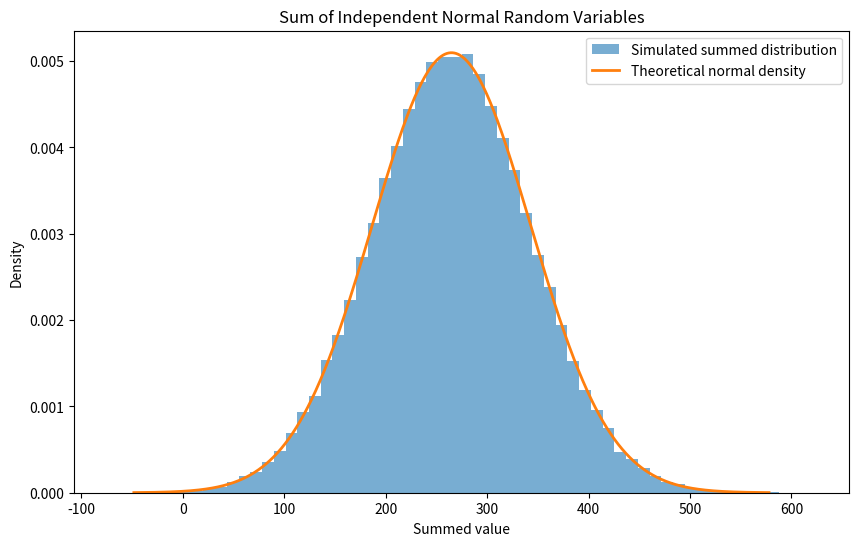
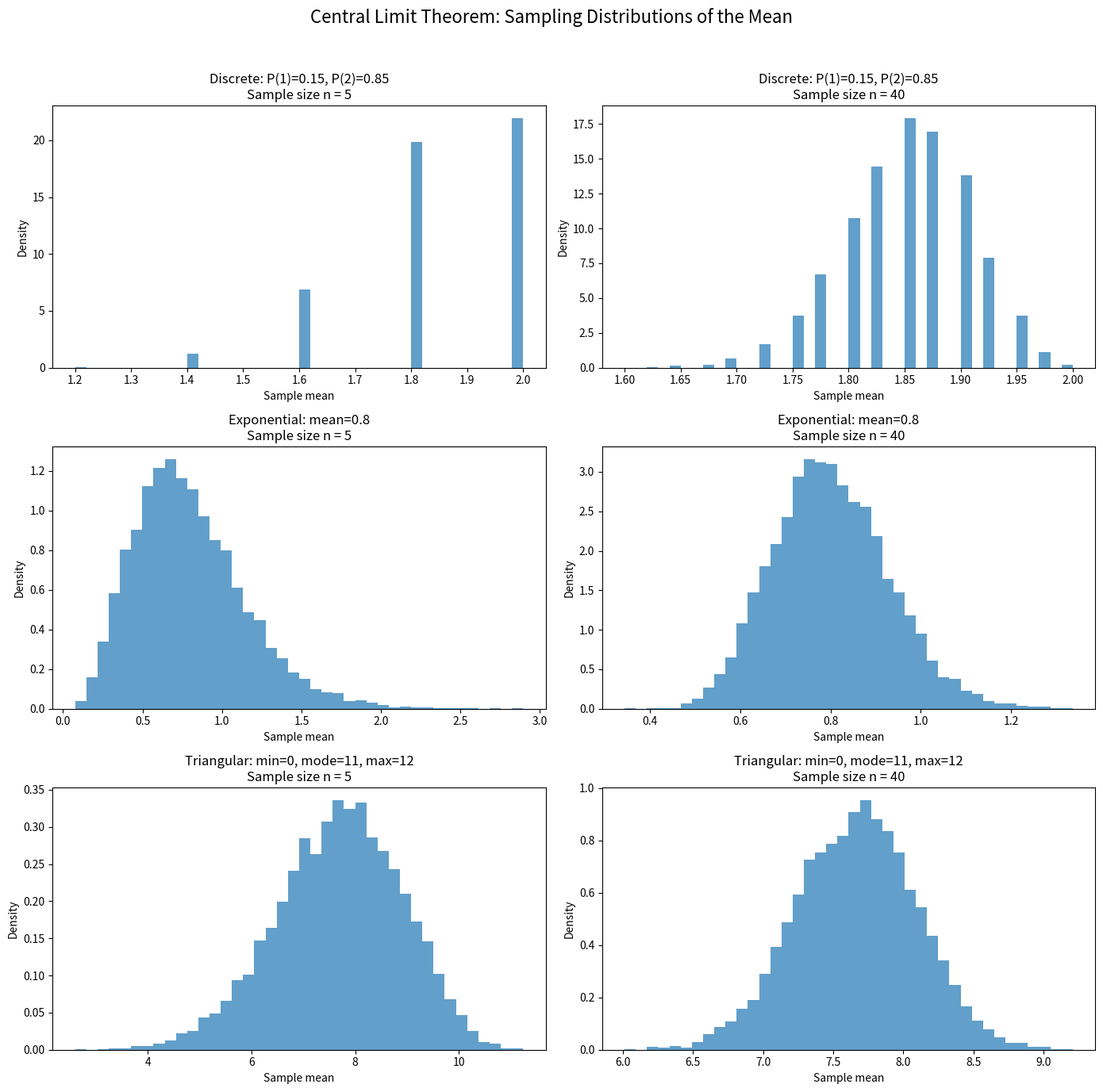

Recreate these plots in Python, in order.
# Import necessary packages
import numpy as np
import matplotlib.pyplot as plt

# Set random seed
np.random.seed(42)

# Choose how mnay normal random variables we want
N = 10

# Choose how many time to simulate
num_samples = 100000

# Randomly Generate N means and Standard Deviations
means = np.random.uniform(1, 50, N)
std_devs = np.random.uniform(1, 50, N)

print("Generated means:")
print(means)
print("\nGenerated standard deviations:")
print(std_devs)

# Calculate theoretical mean and standard deviation
theoretical_mean = np.sum(means)
theoretical_std = np.sqrt(np.sum(std_devs**2))

print("\nTheoretical mean of the sum:", theoretical_mean)
print("Theoretical standard deviation of the sum:", theoretical_std)


# Generate samples from each of the N normal distributions
samples = np.array([
    np.random.normal(loc=means[i], scale=std_devs[i], size=num_samples)
    for i in range(N)
])

print("\nShape of sample matrix (N rows, num_samples columns):", samples.shape)

# Sum the N independent normal variables
sum_samples = np.sum(samples, axis=0)

# Calculate empirical mean and standard deviation
empirical_mean = np.mean(sum_samples)
empirical_std = np.std(sum_samples, ddof=1)

print("\nEmpirical mean of the sum:", empirical_mean)
print("Empirical standard deviation of the sum:", empirical_std)

# Compare empirical and theoreticl results
mean_error = abs(empirical_mean - theoretical_mean)
std_error = abs(empirical_std - theoretical_std)

print("\nAbsolute error in mean:", mean_error)
print("Absolute error in standard deviation:", std_error)

# Plot histogram of summed samples and overlay theoretical normal curve

x = np.linspace(
    theoretical_mean - 4 * theoretical_std,
    theoretical_mean + 4 * theoretical_std,
    1000
)

# Formula for normal density:
# f(x) = (1 / (sigma * sqrt(2*pi))) * exp(-(x - mu)^2 / (2*sigma^2))
theoretical_density = (
    1 / (theoretical_std * np.sqrt(2 * np.pi))
) * np.exp( -((x - theoretical_mean) ** 2) / (2 * theoretical_std ** 2)
)

plt.figure(figsize=(10, 6))
plt.hist(sum_samples, bins=60, density=True, alpha=0.6, label="Simulated summed distribution")
plt.plot(x, theoretical_density, linewidth=2, label="Theoretical normal density")
plt.title("Sum of Independent Normal Random Variables")
plt.xlabel("Summed value")
plt.ylabel("Density")
plt.legend()
plt.show()

# Import necessary packages
import numpy as np
import matplotlib.pyplot as plt

# Set random seed
np.random.seed(42)

# Choose how many time to simulate
num_repetitions = 10000

# Define sample sizes
sample_size = [5,40]

# Create functions to simulate sample means
def simulate_discrete_sample_means(n, num_reps):
    """
    Simulate sample means from the discrete distribution:
    P(X=1)=0.15, P(X=2)=0.85
    """
    samples = np.random.choice([1, 2], size=(num_reps, n), p=[0.15, 0.85])
    return samples.mean(axis=1)


def simulate_exponential_sample_means(n, num_reps):
    """
    Simulate sample means from an exponential distribution
    with mean (scale) = 0.8
    """
    samples = np.random.exponential(scale=0.8, size=(num_reps, n))
    return samples.mean(axis=1)

def simulate_triangular_sample_means(n, num_reps):
    """
    Simulate sample means from a triangular distribution
    with parameters (min, mode, max) = (0, 11, 12)
    """
    samples = np.random.triangular(left=0, mode=11, right=12, size=(num_reps, n))
    return samples.mean(axis=1)

# Store all simulated sample means
results = {
    "Discrete: P(1)=0.15, P(2)=0.85": {},
    "Exponential: mean=0.8": {},
    "Triangular: min=0, mode=11, max=12": {}
}

for n in sample_size:
    results["Discrete: P(1)=0.15, P(2)=0.85"][n] = simulate_discrete_sample_means(n, num_repetitions)
    results["Exponential: mean=0.8"][n] = simulate_exponential_sample_means(n, num_repetitions)
    results["Triangular: min=0, mode=11, max=12"][n] = simulate_triangular_sample_means(n, num_repetitions)

# Plot histograms
fig, axes = plt.subplots(3, 2, figsize=(14, 14))
fig.suptitle("Central Limit Theorem: Sampling Distributions of the Mean", fontsize=16)

distribution_names = list(results.keys())

for row, dist_name in enumerate(distribution_names):
    for col, n in enumerate(sample_size):
        ax = axes[row, col]
        sample_means = results[dist_name][n]
        ax.hist(sample_means, bins=40, density=True, alpha=0.7)

        ax.set_title(f"{dist_name}\nSample size n = {n}")
        ax.set_xlabel("Sample mean")
        ax.set_ylabel("Density")

plt.tight_layout(rect=[0, 0, 1, 0.96])
plt.show()

# Print Summary statistics
for dist_name in distribution_names:
    print(f"\n{dist_name}")
    for n in sample_size:
        sample_means = results[dist_name][n]
        print(f"  n = {n}")
        print(f"    Mean of sample means: {np.mean(sample_means):.4f}")
        print(f"    Std. dev. of sample means: {np.std(sample_means, ddof=1):.4f}")
